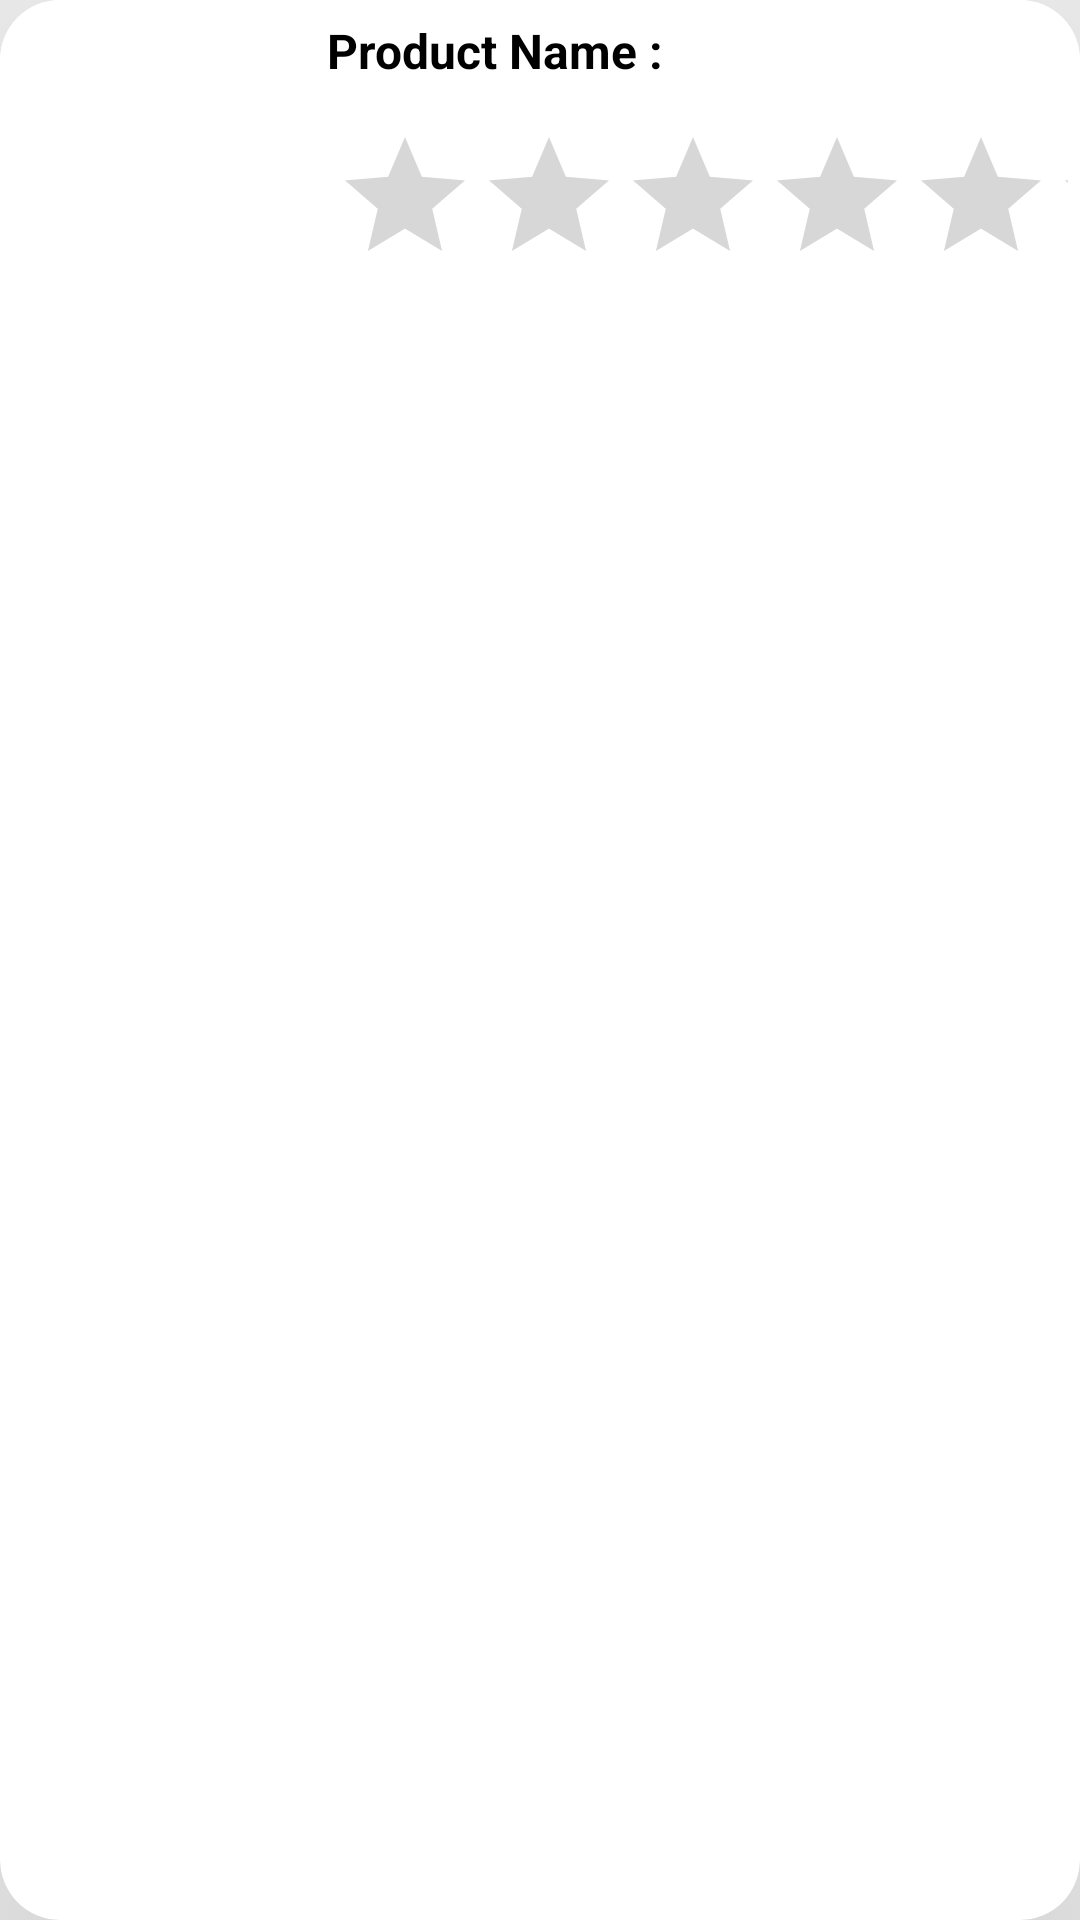

Android layout source for this screen:
<!-- AndroidManifest.xml: application theme Theme.Day26API -->
<!-- res/layout/eachitem.xml -->
<?xml version="1.0" encoding="utf-8"?>
<androidx.cardview.widget.CardView xmlns:android="http://schemas.android.com/apk/res/android"
    android:layout_width="match_parent"
    android:layout_height="100dp"
    xmlns:app="http://schemas.android.com/apk/res-auto"
    app:cardCornerRadius="20dp"
    android:background="@color/cardview_light_background"
    app:cardElevation="100dp"
    android:layout_marginTop="20dp"
    android:layout_marginLeft="15dp"
    android:layout_marginRight="25dp">

    <LinearLayout
        android:layout_width="match_parent"
        android:layout_height="95dp"
        android:background="@color/cardview_light_background"
        android:orientation="horizontal">

        <com.google.android.material.imageview.ShapeableImageView
            android:id="@+id/productImage"
            android:layout_width="91dp"
            android:layout_height="87dp"
            android:layout_margin="6dp"
            android:scaleType="fitXY">

        </com.google.android.material.imageview.ShapeableImageView>

        <LinearLayout
            android:layout_width="wrap_content"
            android:layout_height="wrap_content"
            android:orientation="vertical">

            <TextView
                android:id="@+id/productTitle"
                android:layout_width="244dp"
                android:layout_height="wrap_content"
                android:layout_margin="6dp"
                android:text="Product Name :"
                android:textColor="@color/black"
                android:textSize="16dp"
                android:textStyle="bold">

            </TextView>
            <RatingBar
                android:id="@+id/ratingBar"
                android:layout_width="245dp"
                android:layout_height="wrap_content"
                android:layout_margin="8dp"
                android:outlineSpotShadowColor="@color/black"
                />

        </LinearLayout>

    </LinearLayout>



</androidx.cardview.widget.CardView>
<!-- resources referenced by this layout -->
<resources>
  <color name="black">#FF000000</color>
  <style name="Theme.Day26API" parent="Base.Theme.Day26API" />
  <style name="Base.Theme.Day26API" parent="Theme.MaterialComponents.Light.Bridge">
          
  
          
      </style>
</resources>
